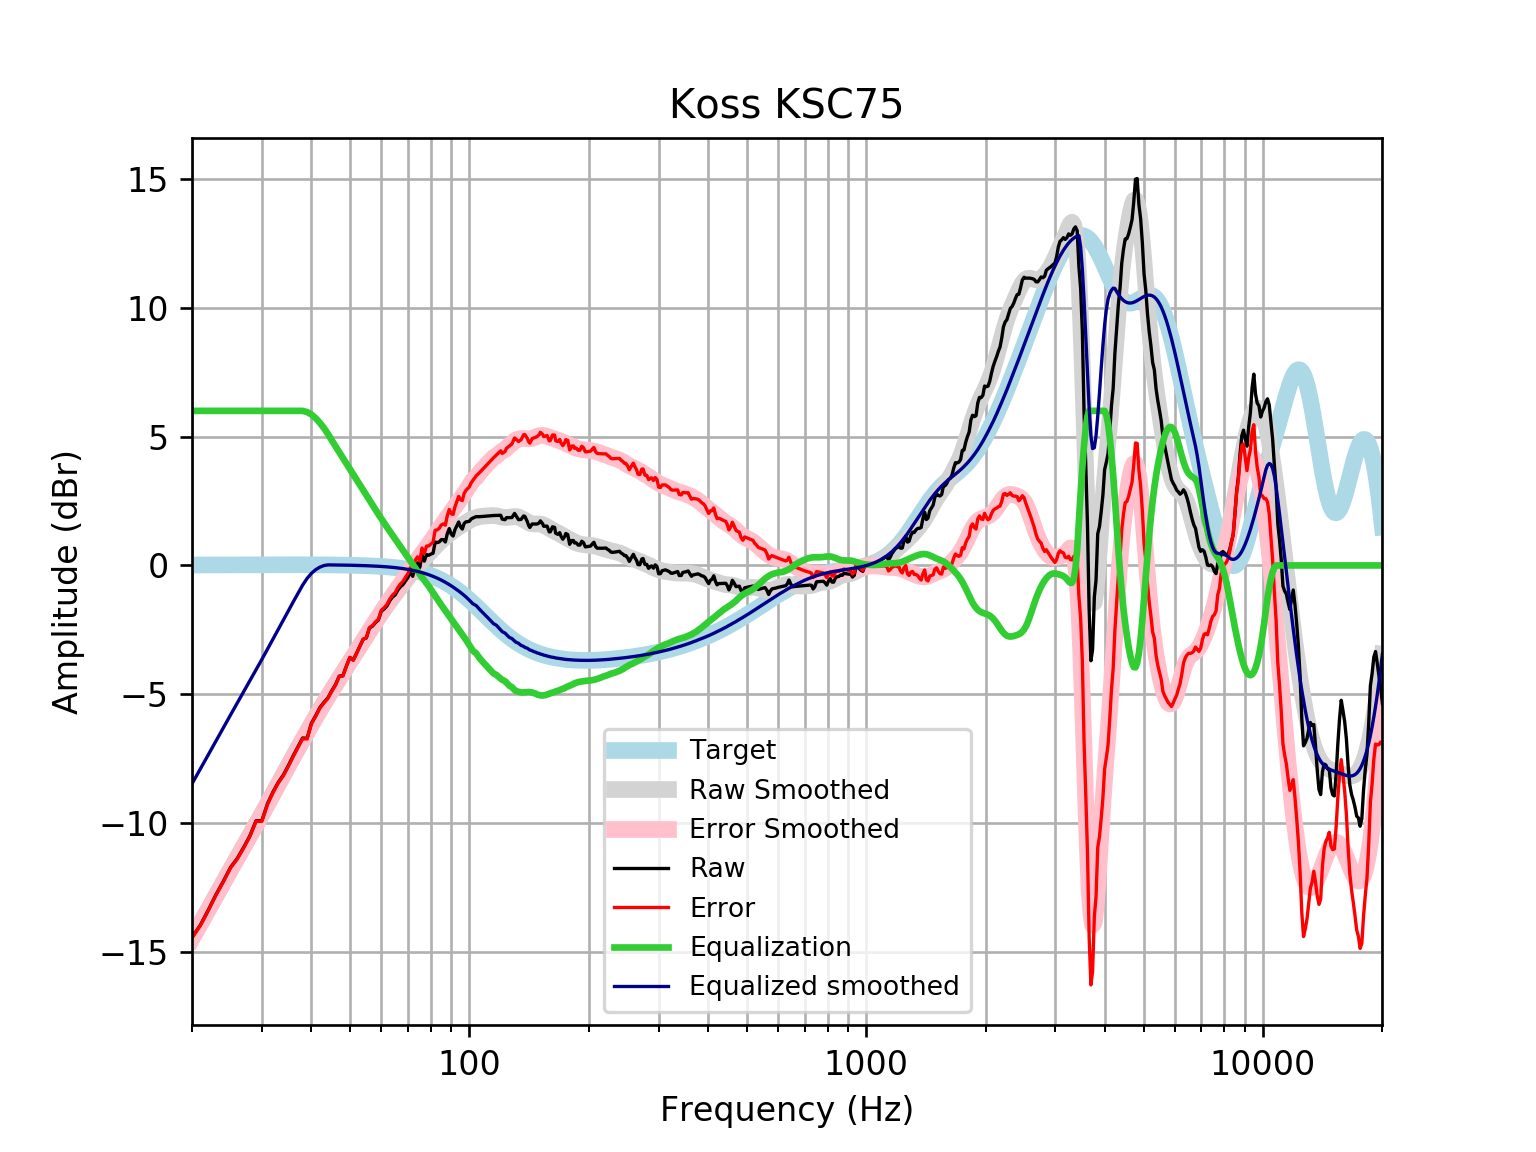

Values plotted in this chart, from the file beside it:
frequency, raw, error, smoothed, error_smoothed, equalization, equalized_raw, equalized_smoothed, target
20, -14.44, -14.45, -14.47, -14.49, 6, -8.437, -8.475, 0.01648
21, -13.96, -13.98, -13.9, -13.91, 6.0, -7.958, -7.896, 0.01765
22, -13.37, -13.39, -13.34, -13.36, 6.0, -7.367, -7.339, 0.01876
23, -12.77, -12.79, -12.81, -12.83, 6.0, -6.771, -6.805, 0.01983
24, -12.26, -12.28, -12.29, -12.32, 6, -6.256, -6.294, 0.02084
25, -11.72, -11.75, -11.81, -11.83, 6, -5.725, -5.809, 0.02179
26, -11.38, -11.4, -11.34, -11.37, 6, -5.376, -5.345, 0.02269
27, -10.94, -10.96, -10.9, -10.92, 6, -4.939, -4.901, 0.02353
28, -10.49, -10.51, -10.47, -10.5, 6, -4.487, -4.472, 0.02431
29, -9.913, -9.938, -10.05, -10.08, 6, -3.913, -4.055, 0.02502
30, -9.907, -9.932, -9.647, -9.673, 6, -3.907, -3.647, 0.02566
31, -9.247, -9.273, -9.248, -9.274, 6, -3.247, -3.248, 0.02622
32, -8.792, -8.819, -8.857, -8.884, 6, -2.792, -2.857, 0.02668
33, -8.419, -8.446, -8.477, -8.504, 6, -2.419, -2.477, 0.02704
34, -8.129, -8.156, -8.108, -8.136, 6, -2.129, -2.108, 0.02728
35, -7.765, -7.792, -7.753, -7.78, 6, -1.765, -1.753, 0.0274
36, -7.383, -7.41, -7.41, -7.438, 6.0, -1.383, -1.41, 0.02739
37, -7.034, -7.061, -7.081, -7.108, 6, -1.034, -1.081, 0.02723
38, -6.699, -6.726, -6.764, -6.791, 6.0, -0.6992, -0.7643, 0.02692
39, -6.711, -6.737, -6.458, -6.485, 5.954, -0.7569, -0.5047, 0.02644
40, -6.122, -6.148, -6.163, -6.189, 5.857, -0.2644, -0.3059, 0.02579
41, -5.831, -5.856, -5.878, -5.903, 5.714, -0.1162, -0.1638, 0.02496
42, -5.517, -5.541, -5.603, -5.627, 5.537, 0.02043, -0.06617, 0.02393
43, -5.317, -5.34, -5.339, -5.362, 5.334, 0.01669, -0.005103, 0.02272
44, -5.141, -5.162, -5.085, -5.106, 5.106, -0.03443, 0.0213, 0.0213
45, -4.867, -4.886, -4.841, -4.861, 4.861, -0.005567, 0.01968, 0.01967
46, -4.627, -4.645, -4.607, -4.625, 4.625, -0.002744, 0.01785, 0.01783
47, -4.295, -4.311, -4.381, -4.396, 4.396, 0.1011, 0.01579, 0.01577
48, -4.282, -4.295, -4.161, -4.175, 4.175, -0.1068, 0.0135, 0.01347
49, -3.902, -3.913, -3.948, -3.959, 3.959, 0.05674, 0.01097, 0.01094
50, -3.569, -3.578, -3.738, -3.746, 3.746, 0.1768, 0.008186, 0.008144
51, -3.672, -3.677, -3.532, -3.537, 3.537, -0.1354, 0.005126, 0.00508
52, -3.398, -3.399, -3.328, -3.33, 3.33, -0.06762, 0.001774, 0.001724
53, -3.13, -3.128, -3.128, -3.126, 3.126, -0.004526, -0.001894, -0.001946
54, -2.868, -2.862, -2.931, -2.925, 2.925, 0.05688, -0.005905, -0.005958
55, -2.814, -2.804, -2.737, -2.727, 2.727, -0.08693, -0.01029, -0.01034
56, -2.429, -2.414, -2.549, -2.534, 2.534, 0.1046, -0.01508, -0.01514
57, -2.355, -2.335, -2.366, -2.346, 2.346, -0.009484, -0.02033, -0.02038
58, -2.218, -2.192, -2.189, -2.163, 2.163, -0.05428, -0.02607, -0.02611
59, -2.118, -2.086, -2.019, -1.986, 1.986, -0.1316, -0.03234, -0.03238
60, -1.778, -1.739, -1.854, -1.815, 1.815, 0.03691, -0.03921, -0.03925
61, -1.688, -1.642, -1.695, -1.648, 1.648, -0.04028, -0.04672, -0.04675
62, -1.569, -1.514, -1.542, -1.487, 1.487, -0.08255, -0.05494, -0.05496
63, -1.368, -1.304, -1.394, -1.33, 1.33, -0.03865, -0.06392, -0.06393
64, -1.232, -1.158, -1.251, -1.177, 1.177, -0.05452, -0.07372, -0.07373
65, -1.146, -1.061, -1.112, -1.028, 1.028, -0.1175, -0.0844, -0.08441
66, -0.9646, -0.8686, -0.9781, -0.882, 0.882, -0.08256, -0.09604, -0.09603
67, -0.8319, -0.7232, -0.8468, -0.7381, 0.7381, -0.09376, -0.1087, -0.1087
68, -0.7462, -0.6238, -0.7179, -0.5955, 0.5955, -0.1507, -0.1224, -0.1224
69, -0.6032, -0.466, -0.591, -0.4537, 0.4537, -0.1494, -0.1372, -0.1372
70, -0.4729, -0.3197, -0.4663, -0.313, 0.313, -0.1599, -0.1533, -0.1533
71, -0.2541, -0.08348, -0.3447, -0.1741, 0.1741, -0.08, -0.1706, -0.1706
72, -0.4213, -0.2321, -0.2273, -0.03813, 0.03813, -0.3831, -0.1892, -0.1892
73, -0.01962, 0.1895, -0.1157, 0.09348, -0.09348, -0.1131, -0.2092, -0.2092
74, 0.1025, 0.3331, -0.0106, 0.22, -0.22, -0.1175, -0.2306, -0.2305
75, -0.07872, 0.1747, 0.08805, 0.3415, -0.3415, -0.4202, -0.2535, -0.2534
76, 0.3968, 0.6746, 0.1814, 0.4592, -0.4592, -0.0624, -0.2778, -0.2778
77, 0.1658, 0.4695, 0.2713, 0.5751, -0.5751, -0.4093, -0.3037, -0.3037
78, 0.4224, 0.7536, 0.3601, 0.6914, -0.6914, -0.2689, -0.3312, -0.3312
79, 0.3959, 0.7562, 0.4495, 0.8099, -0.8099, -0.414, -0.3604, -0.3603
... 553 more rows
